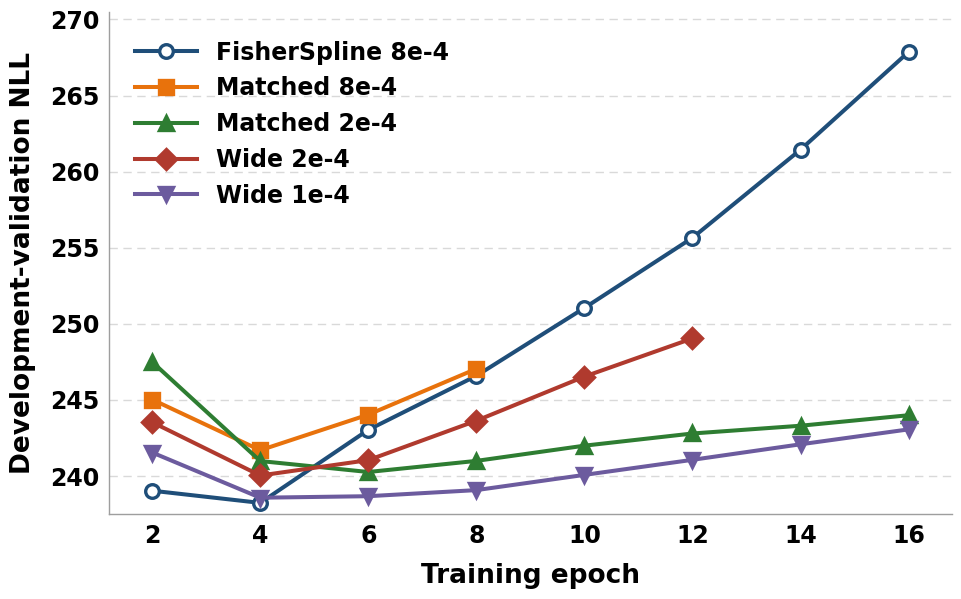

Here is the Python script that generated this plot:
# -*- coding: utf-8 -*-
"""Fig.6 重画：development-validation NLL vs. training epoch（数值由 obj300 位图量取）"""
import matplotlib
matplotlib.use("Agg")
import matplotlib.pyplot as plt
import matplotlib.font_manager as fm

for f in (r"C:\Windows\Fonts\arial.ttf", r"C:\Windows\Fonts\arialbd.ttf"):
    try:
        fm.fontManager.addfont(f)
    except Exception:
        pass
plt.rcParams.update({"font.family": "Arial", "pdf.fonttype": 42,
                     "axes.unicode_minus": False})

OUT = r"C:\Users\Dawn\Documents\deepseek-harness\default-workspace"
INK = "#000000"
GRID = "#D9D9D9"

SERIES = [
    ("FisherSpline 8e-4", "#1F4E79", "o",
     [239.03, 238.23, 243.03, 246.58, 251.04, 255.65, 261.44, 267.86]),
    ("Matched 8e-4", "#E8720C", "s",
     [245.02, 241.69, 244.03, 247.04]),
    ("Matched 2e-4", "#2E7D32", "^",
     [247.49, 240.98, 240.26, 240.99, 241.99, 242.79, 243.30, 243.99]),
    ("Wide 2e-4", "#B03A2E", "D",
     [243.53, 240.03, 241.04, 243.63, 246.53, 249.04]),
    ("Wide 1e-4", "#6C5B9E", "v",
     [241.54, 238.57, 238.67, 239.07, 240.07, 241.06, 242.08, 243.06]),
]

fig, ax = plt.subplots(figsize=(9.8, 6.2), dpi=300)
fig.subplots_adjust(left=0.115, right=0.975, top=0.965, bottom=0.155)

for name, color, mk, vals in SERIES:
    xs = list(range(2, 2 + 2 * len(vals), 2))
    ax.plot(xs, vals, color=color, lw=2.9, marker=mk, ms=9.8,
            mfc="white" if mk == "o" else color, mec=color, mew=2.4,
            label=name, zorder=3, clip_on=False)

ax.set_xlim(1.2, 16.8)
ax.set_ylim(237.5, 270.5)
ax.set_xticks(range(2, 17, 2))
ax.set_yticks(range(240, 271, 5))
ax.tick_params(labelsize=17, length=0, pad=7, colors=INK)
for lbl in ax.get_xticklabels() + ax.get_yticklabels():
    lbl.set_fontweight("bold")
ax.set_xlabel("Training epoch", fontsize=19, fontweight="bold", color=INK, labelpad=11)
ax.set_ylabel("Development-validation NLL", fontsize=19, fontweight="bold", color=INK, labelpad=10)
ax.set_axisbelow(True)
ax.yaxis.grid(True, color=GRID, lw=1.0, ls=(0, (6, 4)))
ax.xaxis.grid(False)
for s in ("top", "right"):
    ax.spines[s].set_visible(False)
for s in ("left", "bottom"):
    ax.spines[s].set_color("#9E9E9E")
    ax.spines[s].set_linewidth(1.0)
leg = ax.legend(loc="upper left", bbox_to_anchor=(0.02, 0.98), borderaxespad=0.0,
                prop={"family": "Arial", "size": 17, "weight": "bold"},
                frameon=False, handlelength=2.6, labelspacing=0.5)

# 让图例第一行（FisherSpline）与蓝线最高点精确齐平
anchor = [0.02, 0.98]
for _ in range(4):
    fig.canvas.draw()
    bb = leg.get_texts()[0].get_window_extent(fig.canvas.get_renderer())
    cy = (bb.y0 + bb.y1) / 2.0
    target = ax.transData.transform((16, SERIES[0][3][-1]))[1]
    if abs(target - cy) < 0.5:
        break
    anchor[1] += (target - cy) / ax.bbox.height
    leg.set_bbox_to_anchor((anchor[0], anchor[1]), transform=ax.transAxes)

fig.savefig("%s\\Fig6.pdf" % OUT, facecolor="white",
            bbox_inches="tight", pad_inches=0.16)
fig.savefig("%s\\Fig6.png" % OUT, facecolor="white", dpi=300,
            bbox_inches="tight", pad_inches=0.16)
plt.close(fig)
print("ok")
